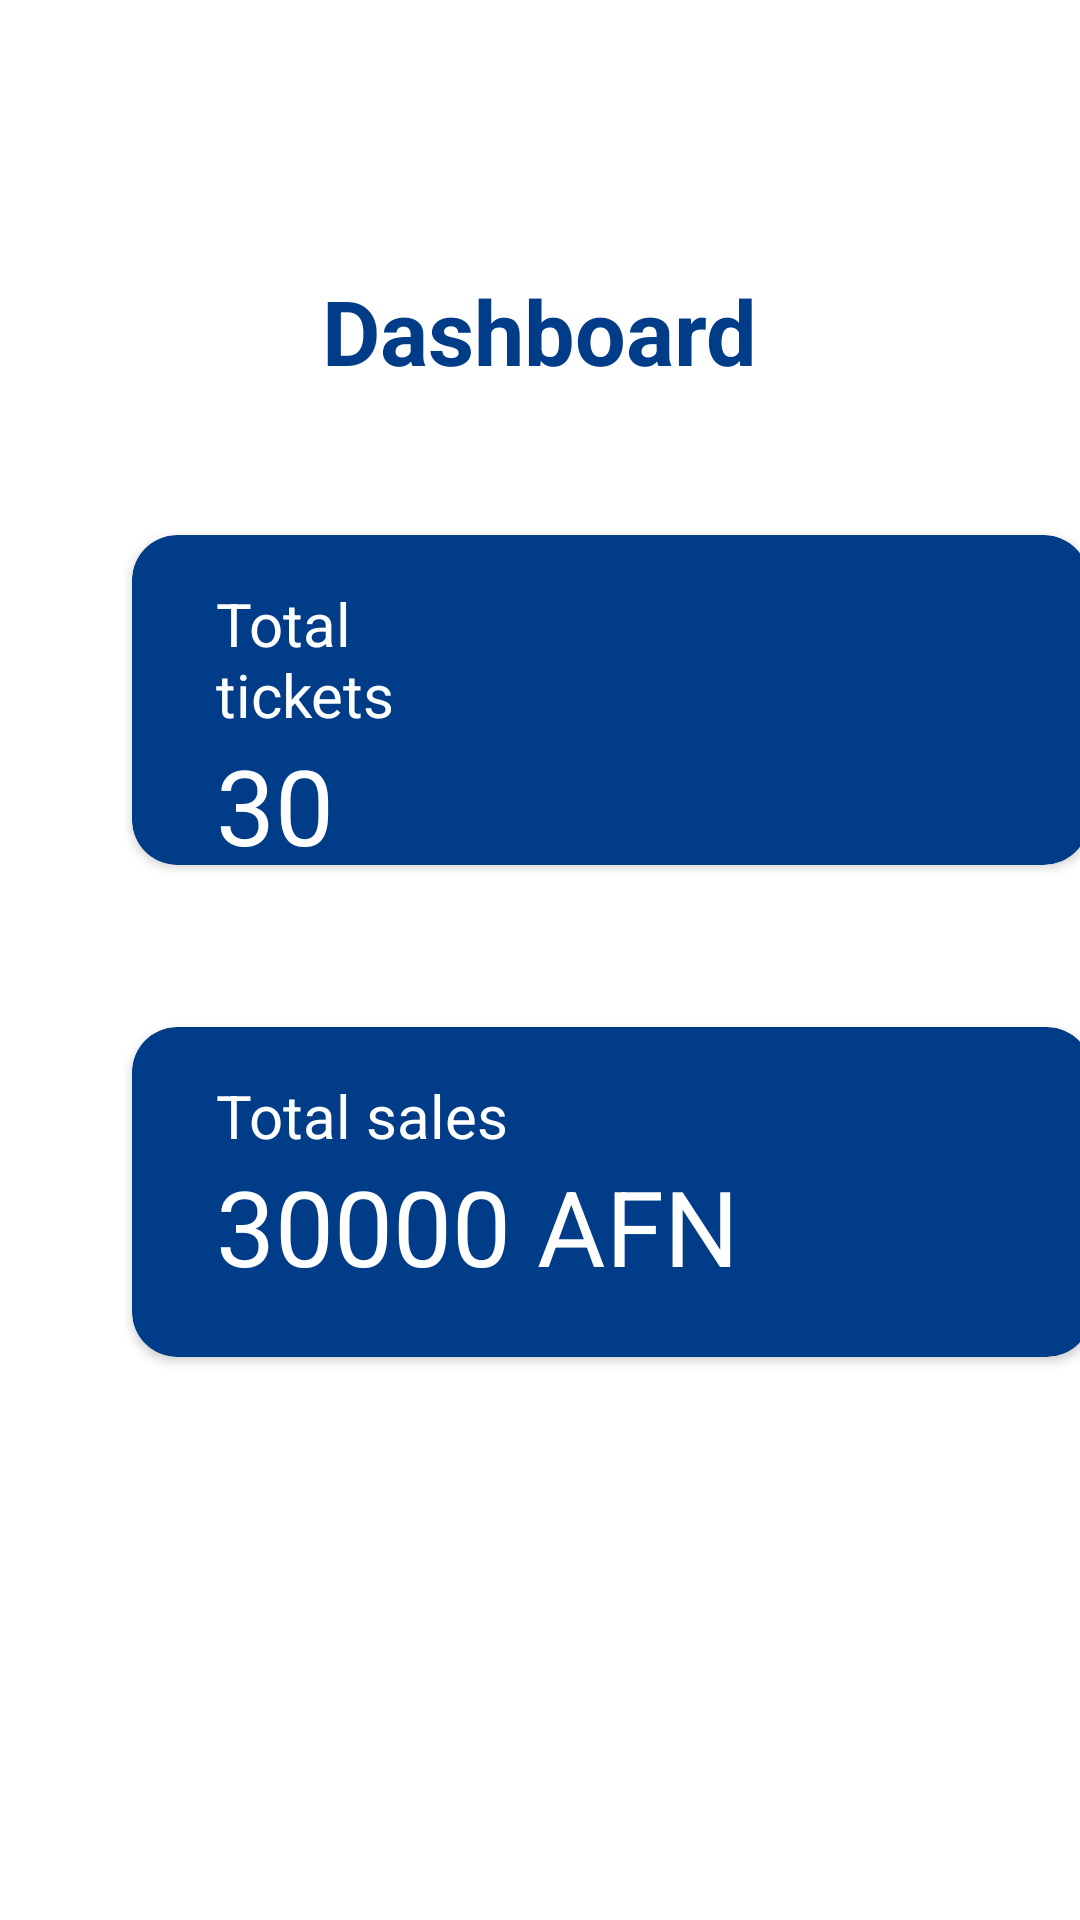

Layout XML and referenced resources for this Android screen:
<!-- AndroidManifest.xml: application theme Theme.303bus -->
<!-- res/layout/fragment_admin_dashboard.xml -->
<?xml version="1.0" encoding="utf-8"?>
<FrameLayout xmlns:android="http://schemas.android.com/apk/res/android"
    xmlns:app="http://schemas.android.com/apk/res-auto"
    xmlns:tools="http://schemas.android.com/tools"
    android:layout_width="match_parent"
    android:layout_height="match_parent"
    tools:context=".admin_dashboard">

    <androidx.constraintlayout.widget.ConstraintLayout
        android:layout_width="match_parent"
        android:layout_height="match_parent">

        <TextView
            android:id="@+id/txtdashboard"
            android:layout_width="wrap_content"
            android:layout_height="wrap_content"
            android:layout_marginStart="133dp"
            android:layout_marginTop="90dp"
            android:layout_marginEnd="133dp"
            android:text="@string/dashboard"
            android:textColor="@color/blue"
            android:textSize="30sp"
            android:textStyle="bold"
            app:layout_constraintEnd_toEndOf="parent"
            app:layout_constraintStart_toStartOf="parent"
            app:layout_constraintTop_toTopOf="parent" />

        <androidx.cardview.widget.CardView
            android:id="@+id/cardview1"
            android:layout_width="320dp"
            android:layout_height="110dp"
            android:layout_marginStart="44dp"
            android:layout_marginTop="212dp"
            android:layout_marginEnd="47dp"
            android:backgroundTint="@color/blue"
            app:cardCornerRadius="15dp"
            app:layout_constraintEnd_toEndOf="parent"
            app:layout_constraintHorizontal_bias="0.0"
            app:layout_constraintStart_toStartOf="parent"
            app:layout_constraintTop_toBottomOf="@+id/txtdashboard">

            <LinearLayout
                android:layout_width="wrap_content"
                android:layout_height="wrap_content"
                android:orientation="vertical">


                <TextView
                    android:id="@+id/headersales"
                    android:layout_width="wrap_content"
                    android:layout_height="wrap_content"
                    android:layout_marginStart="28dp"
                    android:layout_marginTop="16dp"
                    android:layout_marginEnd="194dp"
                    android:text="@string/totalsales"
                    android:textColor="@color/white"
                    android:textSize="20sp"
                    app:layout_constraintEnd_toEndOf="parent"
                    app:layout_constraintStart_toStartOf="parent"
                    app:layout_constraintTop_toTopOf="parent" />

                <TextView
                    android:id="@+id/money"
                    android:layout_width="wrap_content"
                    android:layout_height="wrap_content"
                    android:layout_marginStart="28dp"
                    android:text="@string/sales"
                    android:textColor="@color/white"
                    android:textSize="35sp"
                    tools:layout_editor_absoluteX="16dp" />


            </LinearLayout>

        </androidx.cardview.widget.CardView>

        <androidx.cardview.widget.CardView
            android:id="@+id/cardview2"
            android:layout_width="319dp"
            android:layout_height="110dp"
            android:layout_marginStart="44dp"
            android:layout_marginTop="48dp"
            android:layout_marginEnd="48dp"
            android:backgroundTint="@color/blue"
            app:cardCornerRadius="15dp"
            app:layout_constraintEnd_toEndOf="parent"
            app:layout_constraintHorizontal_bias="0.0"
            app:layout_constraintStart_toStartOf="parent"
            app:layout_constraintTop_toBottomOf="@+id/txtdashboard">

            <LinearLayout
                android:layout_width="wrap_content"
                android:layout_height="wrap_content"
                android:orientation="vertical">

                <TextView
                    android:id="@+id/headertickets"
                    android:layout_width="wrap_content"
                    android:layout_height="wrap_content"
                    android:layout_marginStart="28dp"
                    android:layout_marginTop="16dp"
                    android:layout_marginEnd="194dp"
                    android:text="@string/totaltickets"
                    android:textColor="@color/white"
                    android:textSize="20sp"
                    app:layout_constraintEnd_toEndOf="parent"
                    app:layout_constraintStart_toStartOf="parent"
                    app:layout_constraintTop_toTopOf="parent" />


                <TextView
                    android:id="@+id/tickets"
                    android:layout_width="wrap_content"
                    android:layout_height="wrap_content"
                    android:layout_marginStart="28dp"
                    android:text="@string/tickets"
                    android:textColor="@color/white"
                    android:textSize="35sp"
                    tools:layout_editor_absoluteX="16dp" />


            </LinearLayout>

        </androidx.cardview.widget.CardView>

        <Button
            android:id="@+id/btnlogout"
            android:layout_width="139dp"
            android:layout_height="54dp"
            android:layout_marginStart="36dp"
            android:layout_marginTop="165dp"
            android:layout_marginEnd="336dp"

            android:layout_marginBottom="60dp"
            android:backgroundTint="@color/blue"
            android:drawableLeft="@drawable/logout"
            android:text="@string/logout"
            android:textColor="@color/white"
            app:layout_constraintBottom_toBottomOf="parent"
            app:layout_constraintEnd_toEndOf="parent"
            app:layout_constraintHorizontal_bias="0.0"
            app:layout_constraintStart_toStartOf="parent"
            app:layout_constraintTop_toBottomOf="@+id/cardview1" />

    </androidx.constraintlayout.widget.ConstraintLayout>
</FrameLayout>
<!-- resources referenced by this layout -->
<resources>
  <color name="blue">#003C88</color>
  <color name="white">#FFFFFFFF</color>
  <string name="dashboard">Dashboard</string>
  <string name="logout">Logout</string>
  <string name="sales">30000 AFN</string>
  <string name="tickets">30</string>
  <string name="totalsales">Total sales</string>
  <string name="totaltickets">Total tickets</string>
  <style name="Theme.303bus" parent="Theme.MaterialComponents.DayNight.DarkActionBar">
          
          <item name="colorPrimary">@color/blue</item>
          <item name="colorPrimaryVariant">@color/blue</item>
          <item name="colorOnPrimary">@color/white</item>
          
          <item name="colorSecondary">@color/blue</item>
          <item name="colorSecondaryVariant">@color/blue</item>
          <item name="colorOnSecondary">@color/blue</item>
          
          <item name="android:statusBarColor">?attr/colorPrimaryVariant</item>
          
      </style>
</resources>
